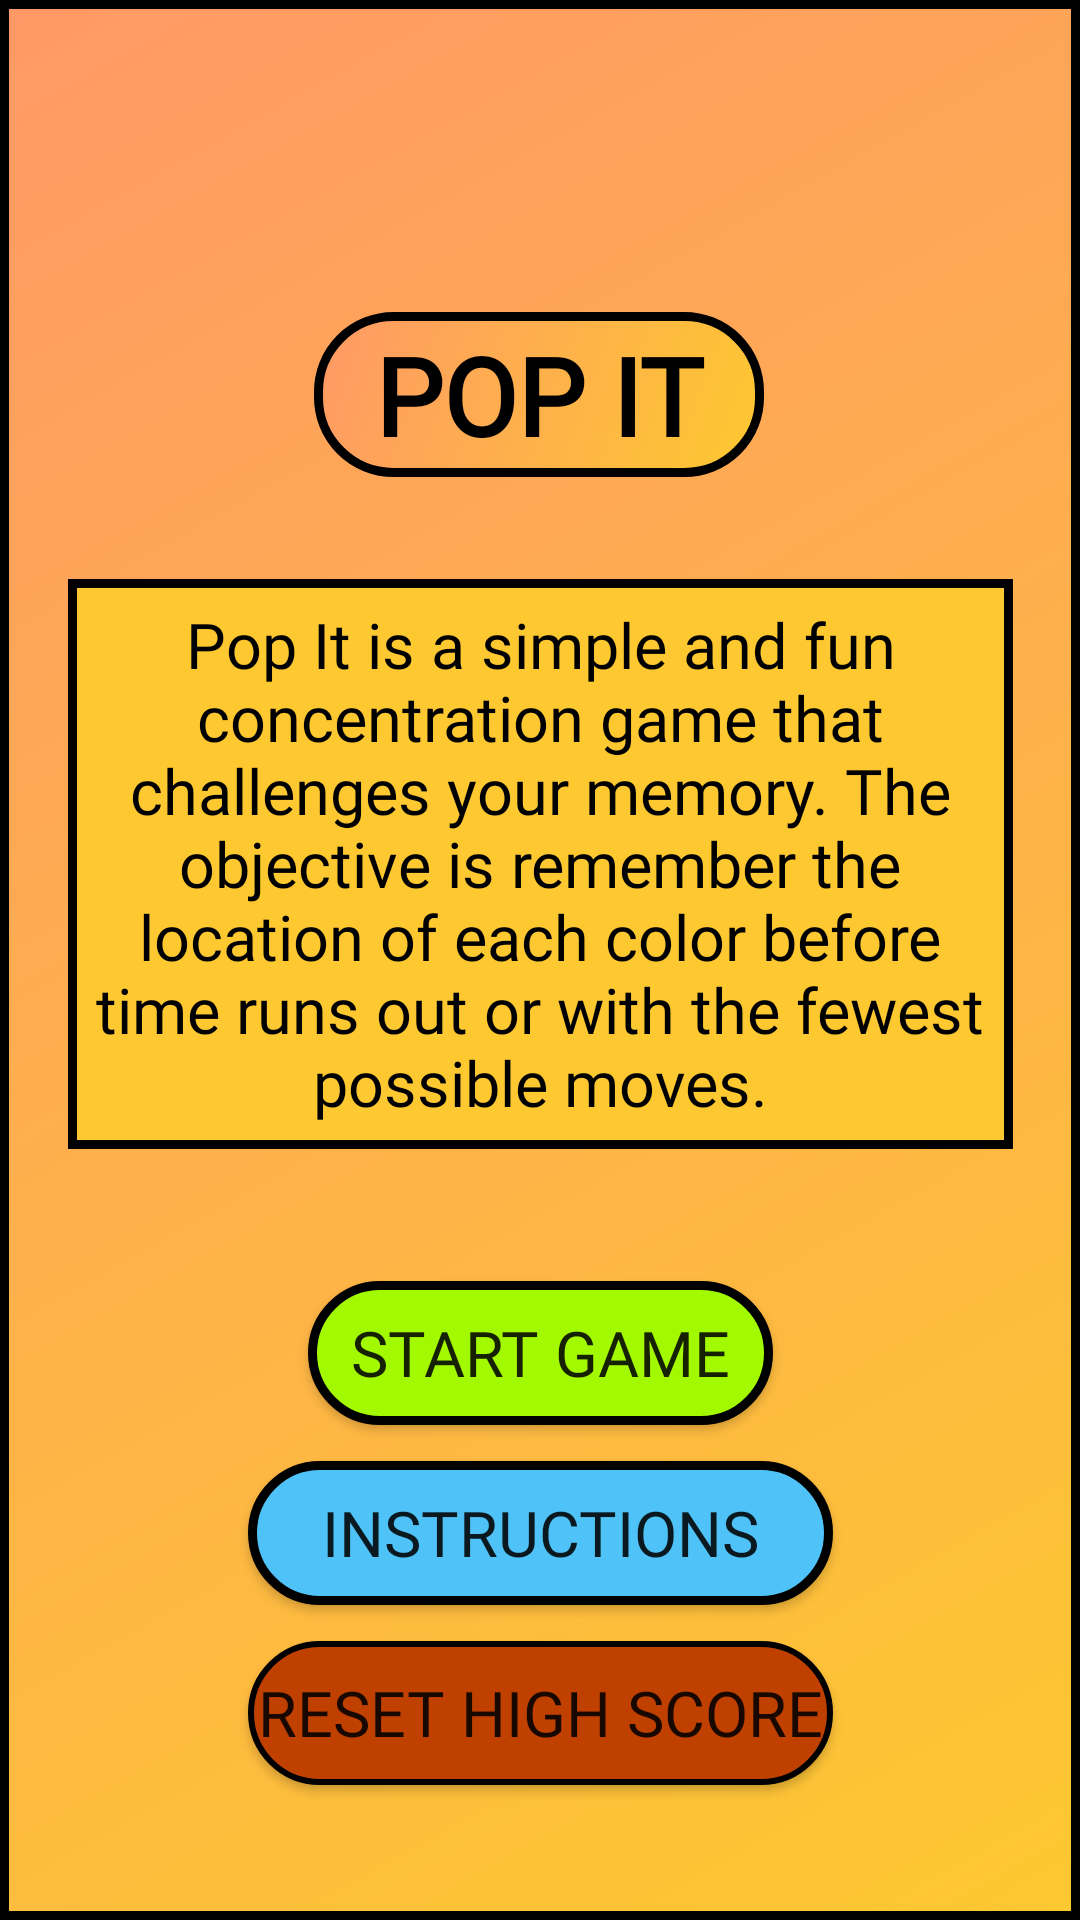

The Android layout XML behind this screen, and the referenced resources:
<!-- AndroidManifest.xml: application theme Theme.MiniGameCollection -->
<!-- res/layout/pop_startup.xml -->
<?xml version="1.0" encoding="utf-8"?>
<androidx.constraintlayout.widget.ConstraintLayout xmlns:android="http://schemas.android.com/apk/res/android"
    xmlns:app="http://schemas.android.com/apk/res-auto"
    xmlns:tools="http://schemas.android.com/tools"
    android:layout_width="match_parent"
    android:layout_height="match_parent"
    android:background="@drawable/memory_bg"
    tools:context=".PopStartup">

    

    

    

    <ImageButton
        android:id="@+id/backButton"
        android:layout_width="wrap_content"
        android:layout_height="wrap_content"
        android:layout_marginTop="40dp"
        android:background="?attr/selectableItemBackgroundBorderless"
        android:contentDescription="Back"
        android:src="@drawable/back_arrow"
        app:layout_constraintEnd_toEndOf="parent"
        app:layout_constraintHorizontal_bias="0.046"
        app:layout_constraintStart_toStartOf="parent"
        app:layout_constraintTop_toTopOf="parent"
        tools:ignore="TouchTargetSizeCheck" />

    <TextView
        android:id="@+id/gameTitle"
        android:layout_width="150dp"
        android:layout_height="55dp"
        android:layout_marginTop="104dp"
        android:background="@drawable/memory_colorbutton"
        android:fontFamily="@font/cheese"
        android:text="POP IT"
        android:gravity="center"
        android:textAlignment="center"
        android:textColor="@color/black"
        android:textSize="36sp"
        android:textStyle="bold"
        app:layout_constraintEnd_toEndOf="parent"
        app:layout_constraintHorizontal_bias="0.498"
        app:layout_constraintStart_toStartOf="parent"
        app:layout_constraintTop_toTopOf="parent" />

    <TextView
        android:id="@+id/shortDescription"
        android:layout_width="315dp"
        android:layout_height="190dp"
        android:layout_marginBottom="44dp"
        android:background="@drawable/pop_des"
        android:fontFamily="@font/cheese"
        android:gravity="center"
        android:text="Pop It is a simple and fun concentration game that challenges your memory. The objective is remember the location of each color before time runs out or with the fewest possible moves."
        android:textColor="@color/black"
        android:textSize="21sp"
        app:layout_constraintBottom_toTopOf="@+id/startGameButton"
        app:layout_constraintEnd_toEndOf="parent"
        app:layout_constraintStart_toStartOf="parent" />

    <Button
        android:id="@+id/startGameButton"
        android:layout_width="155dp"
        android:layout_height="wrap_content"
        android:layout_marginTop="268dp"
        android:background="@drawable/lightgreen_button"
        android:fontFamily="@font/cheese"
        android:text="Start Game"
        android:textSize="21sp"
        app:layout_constraintEnd_toEndOf="parent"
        app:layout_constraintStart_toStartOf="parent"
        app:layout_constraintTop_toBottomOf="@+id/gameTitle" />

    
    <Button
        android:id="@+id/instructionsButton"
        android:layout_width="195dp"
        android:layout_height="wrap_content"
        android:layout_marginTop="12dp"
        android:background="@drawable/blue_button"
        android:fontFamily="@font/cheese"
        android:text="Instructions"
        android:textSize="21sp"
        app:layout_constraintEnd_toEndOf="parent"
        app:layout_constraintStart_toStartOf="parent"
        app:layout_constraintTop_toBottomOf="@+id/startGameButton" />

    <Button
        android:id="@+id/resetHighScoreButton"
        android:layout_width="195dp"
        android:layout_height="wrap_content"
        android:layout_marginTop="12dp"
        android:background="@drawable/red_button"
        android:fontFamily="@font/cheese"
        android:text="Reset High Score"
        android:textSize="21sp"
        app:layout_constraintEnd_toEndOf="parent"
        app:layout_constraintStart_toStartOf="parent"
        app:layout_constraintTop_toBottomOf="@+id/instructionsButton" />


</androidx.constraintlayout.widget.ConstraintLayout>
<!-- resources referenced by this layout -->
<resources>
  <!-- drawable blue_button (drawable) -->
  <?xml version="1.0" encoding="utf-8"?>
  <selector xmlns:android="http://schemas.android.com/apk/res/android">
      <item>
          <shape android:shape="rectangle">
              <solid android:color="#4fc3f7"></solid>
              <corners android:radius="75dp"/>
              <stroke android:color="@color/black" android:width="3dp"/>
          </shape>
      </item>
  </selector>
  <!-- drawable lightgreen_button (drawable) -->
  <?xml version="1.0" encoding="utf-8"?>
  <selector xmlns:android="http://schemas.android.com/apk/res/android">
      <item>
          <shape android:shape="rectangle">
              <solid android:color="#A3FA00"></solid>
              <corners android:radius="35dp"/>
              <stroke android:color="@color/black" android:width="3dp"/>
          </shape>
      </item>
  </selector>
  <!-- drawable memory_bg (drawable) -->
  <?xml version="1.0" encoding="utf-8"?>
  <selector xmlns:android="http://schemas.android.com/apk/res/android">
      <item>
          <shape android:shape="rectangle">
              <gradient
                  android:startColor="#FF9966"
                  android:endColor="#FDC830"
                  android:angle="315"/>
              <stroke android:color="@color/black" android:width="3dp"/>
          </shape>
      </item>
  </selector>
  <!-- drawable memory_colorbutton (drawable) -->
  <?xml version="1.0" encoding="utf-8"?>
  <selector xmlns:android="http://schemas.android.com/apk/res/android">
      <item>
          <shape android:shape="rectangle">
              <gradient
                  android:startColor="#FF9966"
                  android:endColor="#FDC830"
                  android:angle="315"/>
              <corners android:radius="25dp"/>
              <stroke android:color="@color/black" android:width="3dp"/>
          </shape>
      </item>
  </selector>
  <!-- drawable pop_des (drawable) -->
  <?xml version="1.0" encoding="utf-8"?>
  <selector xmlns:android="http://schemas.android.com/apk/res/android">
      <item>
          <shape android:shape="rectangle">
              <solid android:color="#FDC830"/>
              <stroke android:color="@color/black" android:width="3dp"/>
          </shape>
      </item>
  </selector>
  <!-- drawable red_button (drawable) -->
  <?xml version="1.0" encoding="utf-8"?>
  <selector xmlns:android="http://schemas.android.com/apk/res/android">
      <item>
          <shape android:shape="rectangle">
              <solid android:color="#c04000"></solid>
              <corners android:radius="75dp"/>
              <stroke android:color="@color/black" android:width="2dp"/>
          </shape>
      </item>
  </selector>
  <style name="Theme.MiniGameCollection" parent="Base.Theme.MiniGameCollection" />
  <style name="Base.Theme.MiniGameCollection" parent="Theme.AppCompat.Light.NoActionBar">
          
          
      </style>
  <!-- not gathered from this repository: default colours our renderer supplied (Android Studio template values) -->
  <color name="black">#FF000000</color>
</resources>
